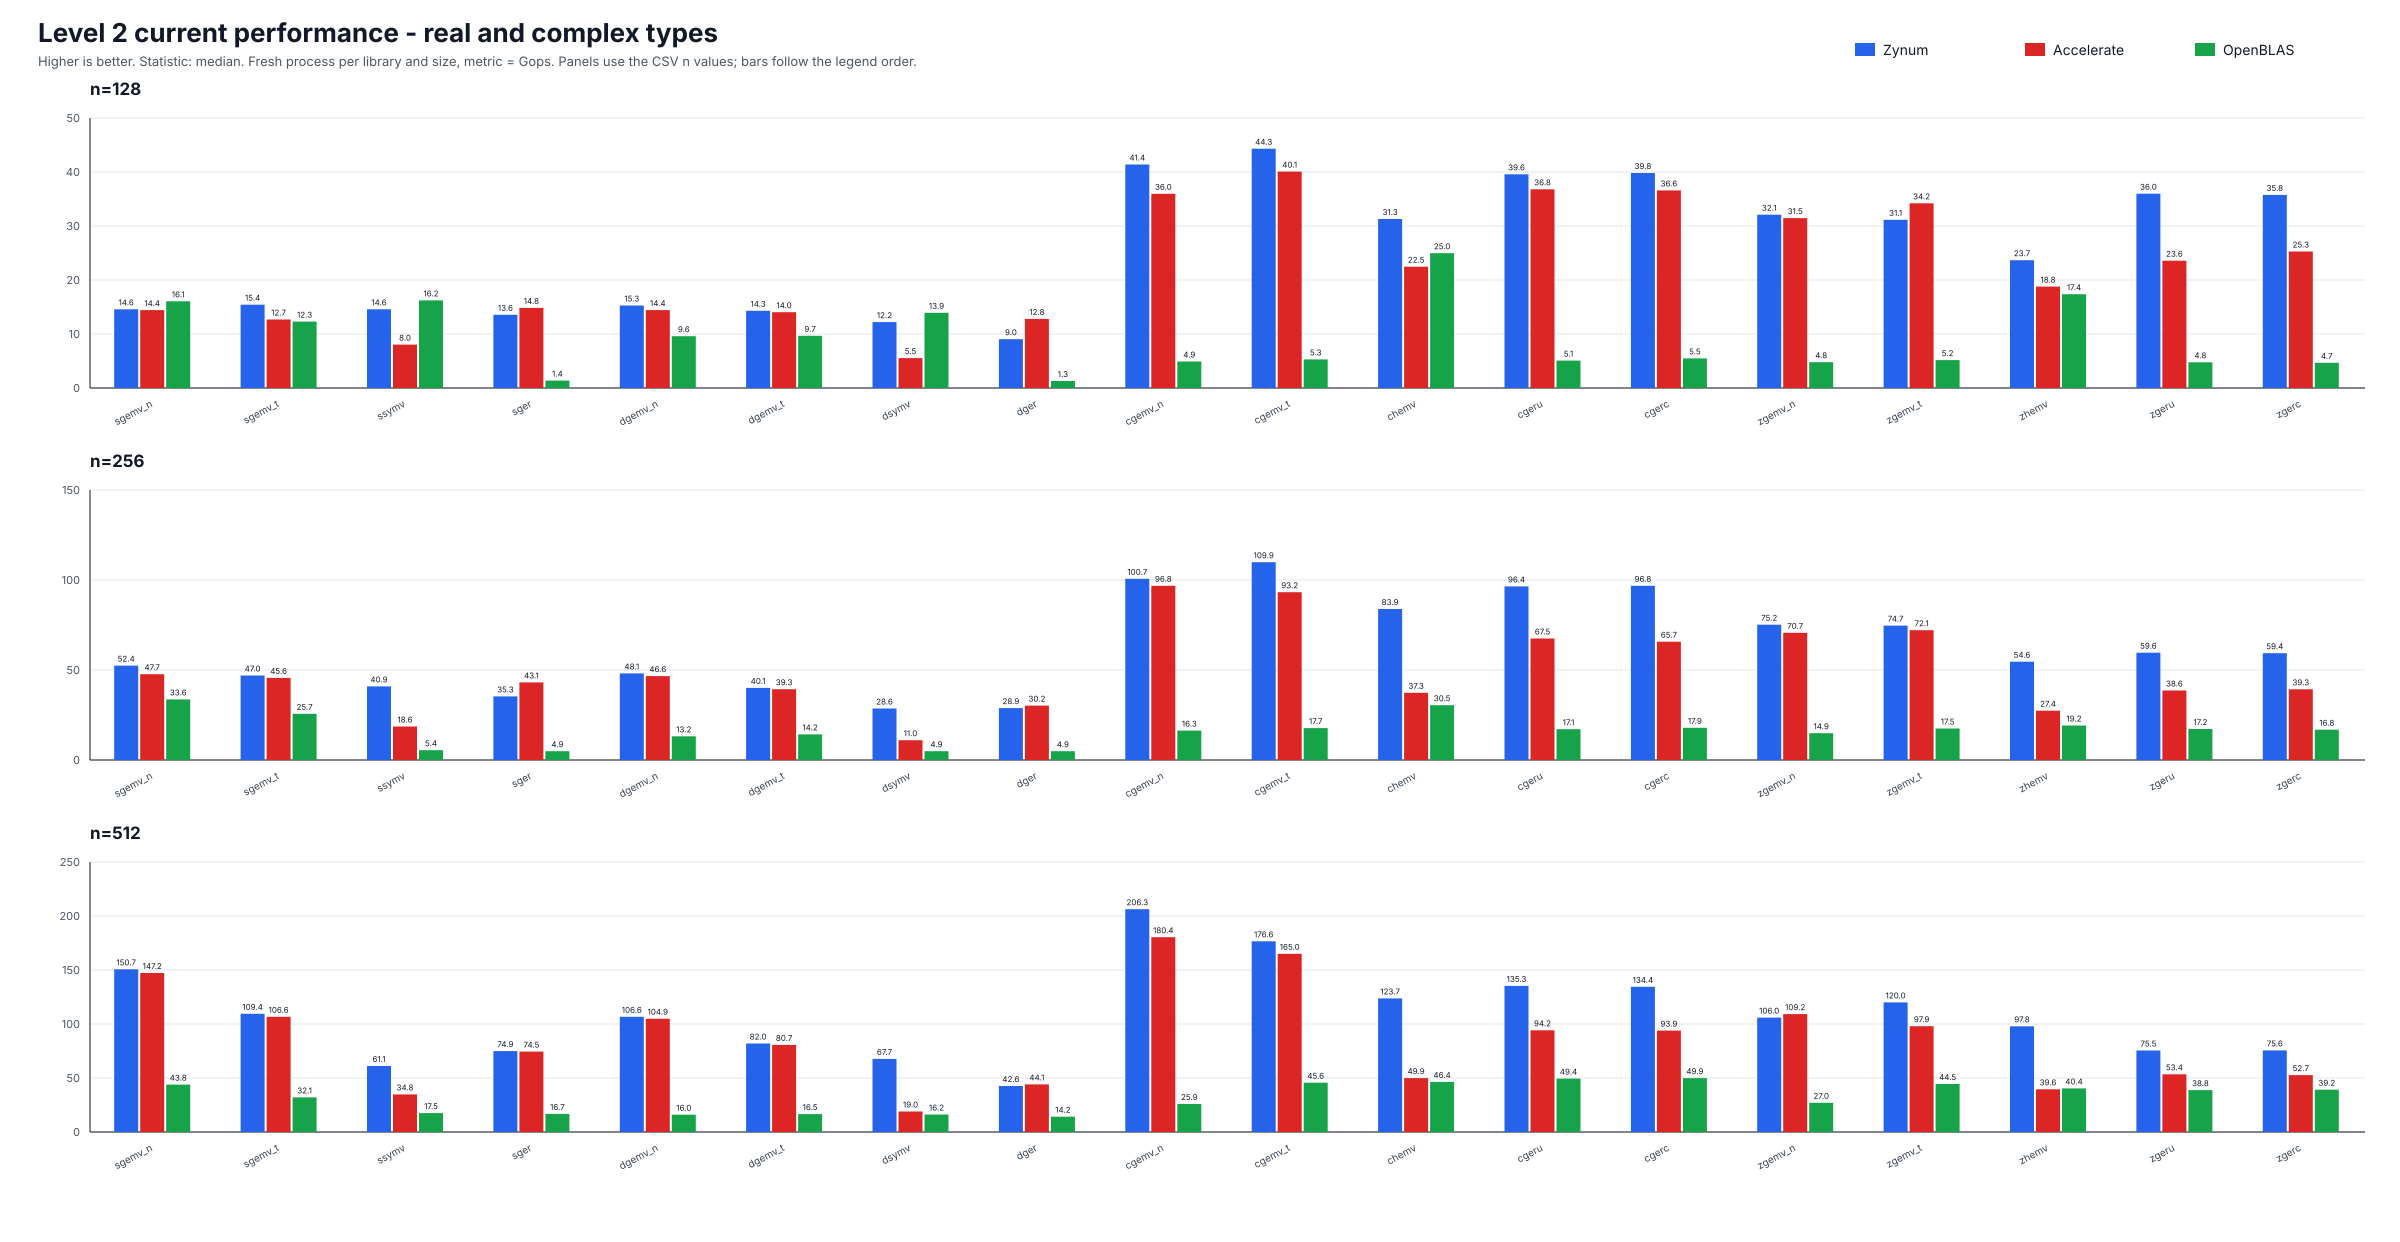

The table this chart was drawn from, first rows:
level, case, kind, library, n, time_ns, rate_gops, metric, status, check_status, check_max_abs_error, check_raw_output, shape, m, storage, lda, k, kl, ku, uplo, trans, diag, incx, incy
level2, cgemv_c, c32, Zynum, 128, 2958, 44.31, gops, ok, sampled-ok, 4.87682917e-07, , sq128, 128, , , , , , , , , , 
level2, cgemv_n, c32, Zynum, 128, 2917, 44.93, gops, ok, sampled-ok, 1.21753953e-06, , sq128, 128, , , , , , , , , , 
level2, cgemv_t, c32, Zynum, 128, 2750, 47.66, gops, ok, sampled-ok, 5.16896023e-07, , sq128, 128, , , , , , , , , , 
level2, cgerc, c32, Zynum, 128, 3125, 41.94, gops, ok, sampled-ok, 5.31560693e-08, , sq128, 128, , , , , , , , , , 
level2, cgeru, c32, Zynum, 128, 3125, 41.94, gops, ok, sampled-ok, 4.72419435e-08, , sq128, 128, , , , , , , , , , 
level2, chemv, c32, Zynum, 128, 4083, 32.1, gops, ok, sampled-ok, 1.44633024e-06, , sq128, 128, , , , , , , , , , 
level2, dgemv_n, f64, Zynum, 128, 1958, 16.74, gops, ok, sampled-ok, 6.66133815e-16, , sq128, 128, , , , , , , , , , 
level2, dgemv_t, f64, Zynum, 128, 2125, 15.42, gops, ok, sampled-ok, 9.99200722e-16, , sq128, 128, , , , , , , , , , 
level2, dger, f64, Zynum, 128, 3334, 9.828, gops, ok, sampled-ok, 1.11022302e-16, , sq128, 128, , , , , , , , , , 
level2, dsymv, f64, Zynum, 128, 2583, 12.69, gops, ok, sampled-ok, 1.33226763e-15, , sq128, 128, , , , , , , , , , 
level2, sgemv_n, f32, Zynum, 128, 2208, 14.84, gops, ok, sampled-ok, 4.49160509e-07, , sq128, 128, , , , , , , , , , 
level2, sgemv_t, f32, Zynum, 128, 2083, 15.73, gops, ok, sampled-ok, 1.51709011e-07, , sq128, 128, , , , , , , , , , 
level2, sger, f32, Zynum, 128, 2208, 14.84, gops, ok, sampled-ok, 3.40784549e-08, , sq128, 128, , , , , , , , , , 
level2, ssymv, f32, Zynum, 128, 2166, 15.13, gops, ok, sampled-ok, 5.68369799e-07, , sq128, 128, , , , , , , , , , 
level2, zgemv_c, c64, Zynum, 128, 3958, 33.12, gops, ok, sampled-ok, 2.01069942e-15, , sq128, 128, , , , , , , , , , 
level2, zgemv_n, c64, Zynum, 128, 3792, 34.57, gops, ok, sampled-ok, 2.30287661e-15, , sq128, 128, , , , , , , , , , 
level2, zgemv_t, c64, Zynum, 128, 3917, 33.46, gops, ok, sampled-ok, 1.79791013e-15, , sq128, 128, , , , , , , , , , 
level2, zgerc, c64, Zynum, 128, 3542, 37.01, gops, ok, sampled-ok, 1.24126708e-16, , sq128, 128, , , , , , , , , , 
level2, zgeru, c64, Zynum, 128, 3542, 37.01, gops, ok, sampled-ok, 1.24126708e-16, , sq128, 128, , , , , , , , , , 
level2, zhemv, c64, Zynum, 128, 5292, 24.77, gops, ok, sampled-ok, 3.19128776e-15, , sq128, 128, , , , , , , , , , 
level2, cgemv_c, c32, Zynum, 256, 4833, 108.5, gops, ok, sampled-ok, 7.17288482e-07, , sq256, 256, , , , , , , , , , 
level2, cgemv_n, c32, Zynum, 256, 5000, 104.9, gops, ok, sampled-ok, 3.62079929e-06, , sq256, 256, , , , , , , , , , 
level2, cgemv_t, c32, Zynum, 256, 4500, 116.5, gops, ok, sampled-ok, 7.17142916e-07, , sq256, 256, , , , , , , , , , 
level2, cgerc, c32, Zynum, 256, 5375, 97.54, gops, ok, sampled-ok, 5.39773562e-08, , sq256, 256, , , , , , , , , , 
level2, cgeru, c32, Zynum, 256, 5417, 96.79, gops, ok, sampled-ok, 5.45809276e-08, , sq256, 256, , , , , , , , , , 
level2, chemv, c32, Zynum, 256, 6125, 85.6, gops, ok, sampled-ok, 1.23084775e-06, , sq256, 256, , , , , , , , , , 
level2, dgemv_n, f64, Zynum, 256, 2458, 53.32, gops, ok, sampled-ok, 1.11022302e-15, , sq256, 256, , , , , , , , , , 
level2, dgemv_t, f64, Zynum, 256, 2916, 44.95, gops, ok, sampled-ok, 2.66453526e-15, , sq256, 256, , , , , , , , , , 
level2, dger, f64, Zynum, 256, 4333, 30.25, gops, ok, sampled-ok, 1.11022302e-16, , sq256, 256, , , , , , , , , , 
level2, dsymv, f64, Zynum, 256, 4333, 30.25, gops, ok, sampled-ok, 2.66453526e-15, , sq256, 256, , , , , , , , , , 
level2, sgemv_n, f32, Zynum, 256, 2166, 60.51, gops, ok, sampled-ok, 2.21436996e-06, , sq256, 256, , , , , , , , , , 
level2, sgemv_t, f32, Zynum, 256, 2416, 54.25, gops, ok, sampled-ok, 2.844787e-07, , sq256, 256, , , , , , , , , , 
level2, sger, f32, Zynum, 256, 3583, 36.58, gops, ok, sampled-ok, 3.61013532e-08, , sq256, 256, , , , , , , , , , 
level2, ssymv, f32, Zynum, 256, 3042, 43.09, gops, ok, sampled-ok, 1.18837391e-06, , sq256, 256, , , , , , , , , , 
level2, zgemv_c, c64, Zynum, 256, 6875, 76.26, gops, ok, sampled-ok, 3.42013569e-15, , sq256, 256, , , , , , , , , , 
level2, zgemv_n, c64, Zynum, 256, 6667, 78.64, gops, ok, sampled-ok, 6.22616398e-15, , sq256, 256, , , , , , , , , , 
level2, zgemv_t, c64, Zynum, 256, 6542, 80.14, gops, ok, sampled-ok, 3.82825763e-15, , sq256, 256, , , , , , , , , , 
level2, zgerc, c64, Zynum, 256, 8791, 59.64, gops, ok, sampled-ok, 1.57009246e-16, , sq256, 256, , , , , , , , , , 
level2, zgeru, c64, Zynum, 256, 8750, 59.92, gops, ok, sampled-ok, 1.57009246e-16, , sq256, 256, , , , , , , , , , 
level2, zhemv, c64, Zynum, 256, 9459, 55.43, gops, ok, sampled-ok, 4.74287484e-15, , sq256, 256, , , , , , , , , , 
level2, cgemv_c, c32, Zynum, 512, 11667, 179.8, gops, ok, sampled-ok, 1.61485511e-06, , sq512, 512, , , , , , , , , , 
level2, cgemv_n, c32, Zynum, 512, 10083, 208, gops, ok, sampled-ok, 1.3163139e-06, , sq512, 512, , , , , , , , , , 
level2, cgemv_t, c32, Zynum, 512, 11792, 177.8, gops, ok, sampled-ok, 1.72669902e-06, , sq512, 512, , , , , , , , , , 
level2, cgerc, c32, Zynum, 512, 15416, 136, gops, ok, sampled-ok, 6.07982803e-08, , sq512, 512, , , , , , , , , , 
level2, cgeru, c32, Zynum, 512, 15375, 136.4, gops, ok, sampled-ok, 6.1607036e-08, , sq512, 512, , , , , , , , , , 
level2, chemv, c32, Zynum, 512, 12584, 166.7, gops, ok, sampled-ok, 1.99565822e-06, , sq512, 512, , , , , , , , , , 
level2, dgemv_n, f64, Zynum, 512, 4333, 121, gops, ok, sampled-ok, 1.33226763e-15, , sq512, 512, , , , , , , , , , 
level2, dgemv_t, f64, Zynum, 512, 6292, 83.33, gops, ok, sampled-ok, 8.43769499e-15, , sq512, 512, , , , , , , , , , 
level2, dger, f64, Zynum, 512, 11500, 45.59, gops, ok, sampled-ok, 1.11022302e-16, , sq512, 512, , , , , , , , , , 
level2, dsymv, f64, Zynum, 512, 7625, 68.76, gops, ok, sampled-ok, 5.32907052e-15, , sq512, 512, , , , , , , , , , 
level2, sgemv_n, f32, Zynum, 512, 3458, 151.6, gops, ok, sampled-ok, 3.69810609e-06, , sq512, 512, , , , , , , , , , 
level2, sgemv_t, f32, Zynum, 512, 4250, 123.4, gops, ok, sampled-ok, 4.1935489e-07, , sq512, 512, , , , , , , , , , 
level2, sger, f32, Zynum, 512, 6959, 75.34, gops, ok, sampled-ok, 3.59643937e-08, , sq512, 512, , , , , , , , , , 
level2, ssymv, f32, Zynum, 512, 8500, 61.68, gops, ok, sampled-ok, 1.09366227e-06, , sq512, 512, , , , , , , , , , 
level2, zgemv_c, c64, Zynum, 512, 17416, 120.4, gops, ok, sampled-ok, 1.29473141e-14, , sq512, 512, , , , , , , , , , 
level2, zgemv_n, c64, Zynum, 512, 19417, 108, gops, ok, sampled-ok, 1.03578513e-14, , sq512, 512, , , , , , , , , , 
level2, zgemv_t, c64, Zynum, 512, 17333, 121, gops, ok, sampled-ok, 8.40036149e-15, , sq512, 512, , , , , , , , , , 
level2, zgerc, c64, Zynum, 512, 27625, 75.92, gops, ok, sampled-ok, 1.57009246e-16, , sq512, 512, , , , , , , , , , 
level2, zgeru, c64, Zynum, 512, 27708, 75.69, gops, ok, sampled-ok, 1.57009246e-16, , sq512, 512, , , , , , , , , , 
level2, zhemv, c64, Zynum, 512, 21000, 99.86, gops, ok, sampled-ok, 9.48574968e-15, , sq512, 512, , , , , , , , , , 
... 120 more rows
